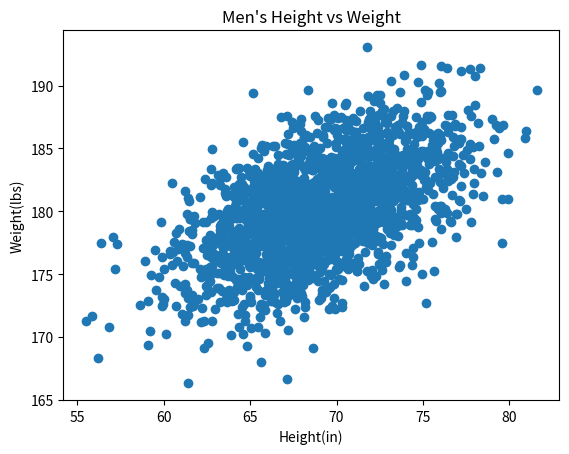

Python code for this plot:
#!/usr/bin/env python3
import numpy as np
import matplotlib.pyplot as plt

mean = [69, 0]
cov = [[15, 8], [8, 15]]
np.random.seed(5)
x, y = np.random.multivariate_normal(mean, cov, 2000).T
y += 180

plt.scatter(x,y)
plt.xlabel("Height(in)")
plt.ylabel("Weight(lbs)")
plt.title("Men's Height vs Weight")